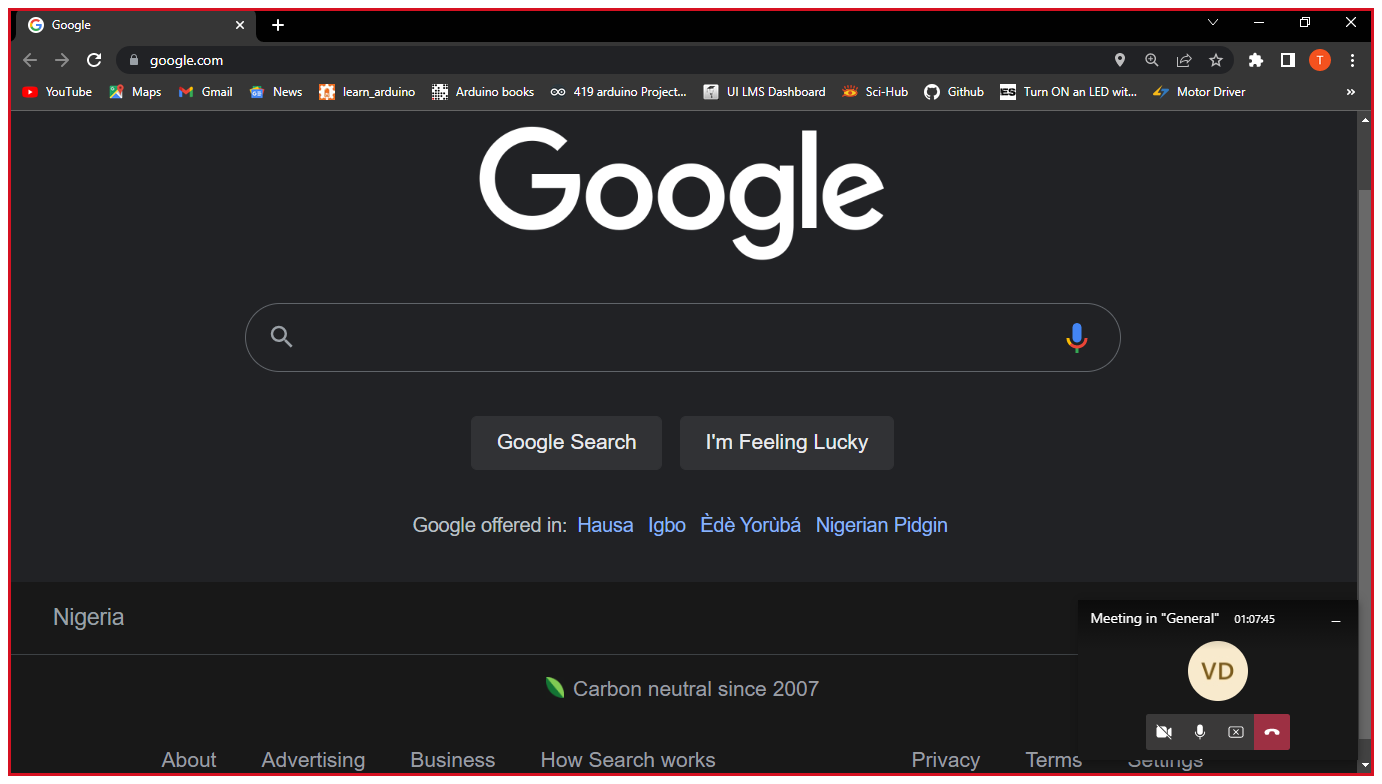
Task: This project gets the universities in USA from Google and attempts to find their contact emails.
Workflow: GetEmails

Step 1 [try]: Use Browser Chrome: Google in window 'Google' (chrome.exe)

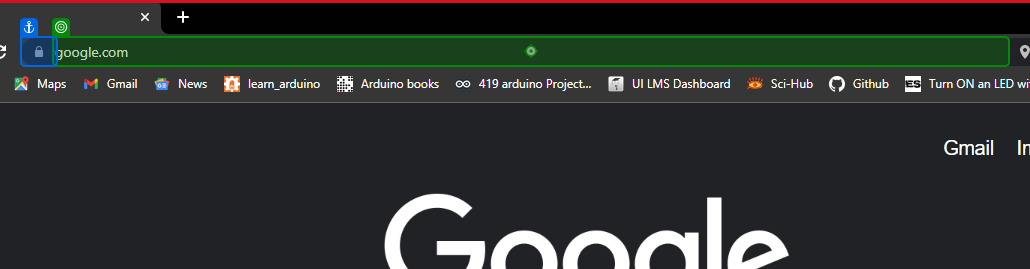
Step 2 [try]: type "["Contact email of " + CurrentRow(0).ToString + "[k(enter)]"]" into 'google.com'

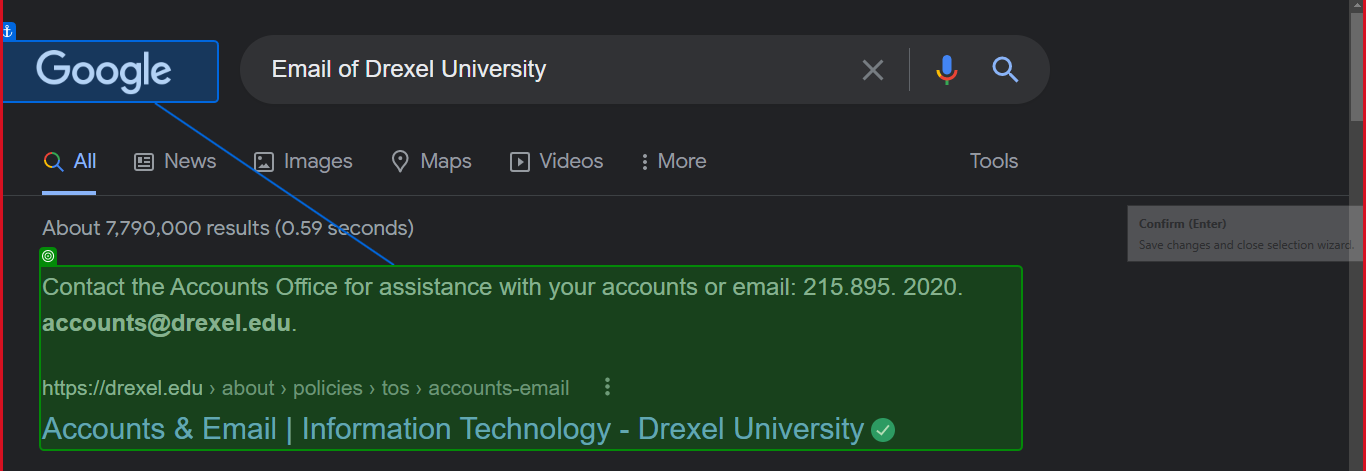
Step 3: get-text